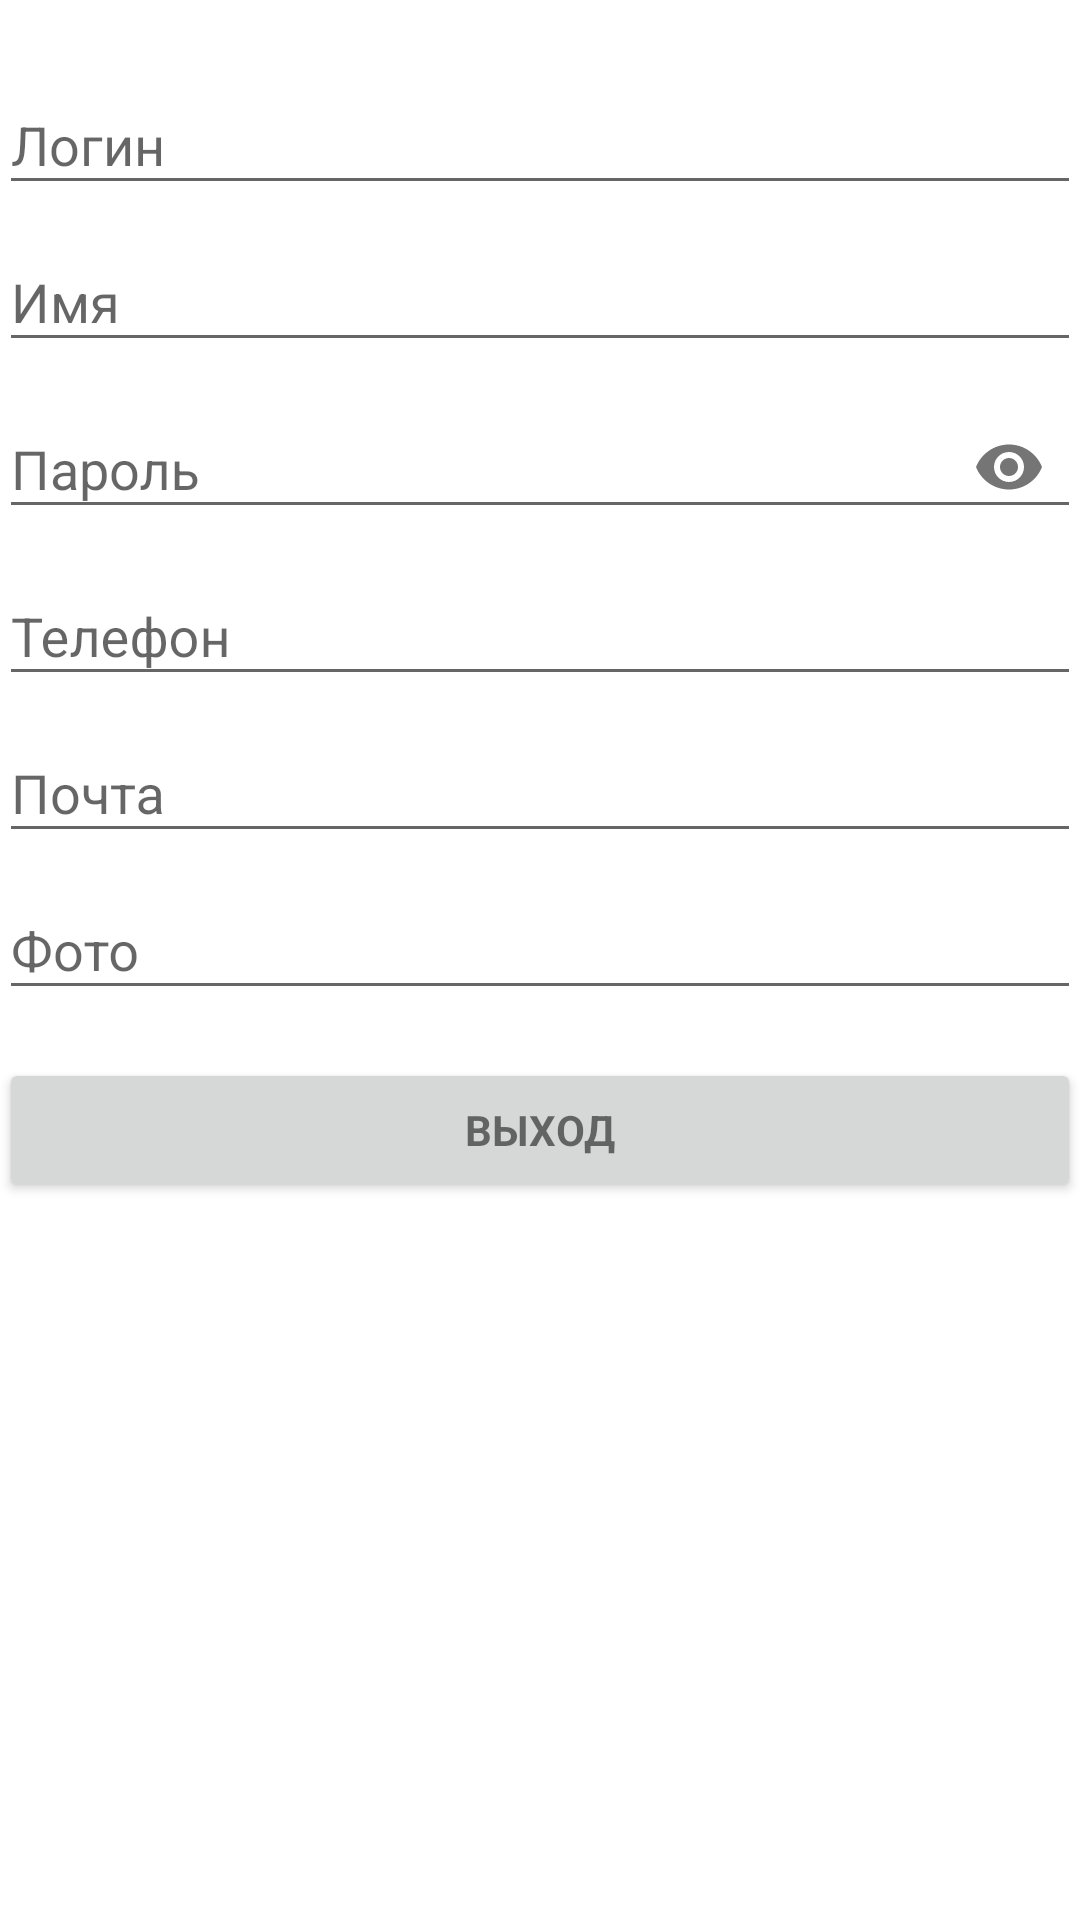

Write the Android layout XML for this screen, with the resource values it uses.
<!-- AndroidManifest.xml: application theme AppTheme -->
<!-- res/layout/activity_setings.xml -->
<?xml version="1.0" encoding="utf-8"?>
<LinearLayout xmlns:android="http://schemas.android.com/apk/res/android"
    xmlns:app="http://schemas.android.com/apk/res-auto"
    xmlns:tools="http://schemas.android.com/tools"
    android:layout_width="match_parent"
    android:layout_height="match_parent"
    android:background="@android:color/background_light"
    android:gravity="center_horizontal"
    android:orientation="vertical"
    android:paddingLeft="@dimen/activity_horizontal_margin"
    android:paddingTop="@dimen/activity_vertical_margin"
    android:paddingRight="@dimen/activity_horizontal_margin"
    android:paddingBottom="@dimen/activity_vertical_margin"
    tools:context=".activity.RegistrationActivity">


    <ProgressBar
        android:id="@+id/progressBar"
        style="?android:attr/progressBarStyleHorizontal"
        android:layout_width="match_parent"
        android:layout_height="wrap_content"
        android:visibility="invisible" />

    <ScrollView
        android:layout_width="match_parent"
        android:layout_height="match_parent">

        <LinearLayout
            android:layout_width="match_parent"
            android:layout_height="wrap_content"
            android:orientation="vertical">

            <android.support.design.widget.TextInputLayout
                android:id="@+id/layoutLogin"
                android:layout_width="match_parent"
                android:layout_height="wrap_content">

                <android.support.design.widget.TextInputEditText
                    android:id="@+id/login"
                    android:layout_width="match_parent"
                    android:layout_height="wrap_content"
                    android:layout_weight="1"
                    android:hint="@string/prompt_login"
                    android:imeActionId="6"
                    android:imeActionLabel="@string/action_registration_short"
                    android:imeOptions="actionUnspecified"
                    android:inputType="text"
                    android:maxLines="1"
                    android:singleLine="true" />

            </android.support.design.widget.TextInputLayout>

            <android.support.design.widget.TextInputLayout
                android:id="@+id/layoutName"
                android:layout_width="match_parent"
                android:layout_height="wrap_content">

                <android.support.design.widget.TextInputEditText
                    android:id="@+id/name"
                    android:layout_width="match_parent"
                    android:layout_height="wrap_content"
                    android:layout_weight="1"
                    android:hint="@string/prompt_first_name"
                    android:imeActionId="6"
                    android:imeActionLabel="@string/action_registration_short"
                    android:imeOptions="actionUnspecified"
                    android:inputType="textCapSentences"
                    android:maxLines="1"
                    android:singleLine="true" />

            </android.support.design.widget.TextInputLayout>


            <android.support.design.widget.TextInputLayout
                android:id="@+id/layoutPassword"
                android:layout_width="match_parent"
                android:layout_height="wrap_content"
                app:passwordToggleEnabled="true">

                <android.support.design.widget.TextInputEditText
                    android:id="@+id/password"
                    android:layout_width="match_parent"
                    android:layout_height="wrap_content"
                    android:layout_weight="1"
                    android:hint="@string/prompt_password"
                    android:imeActionLabel="@string/action_registration_short"
                    android:inputType="textPassword"
                    android:maxLines="1"
                    android:singleLine="true" />

            </android.support.design.widget.TextInputLayout>


            <android.support.design.widget.TextInputLayout
                android:id="@+id/layoutPhone"
                android:layout_width="match_parent"
                android:layout_height="wrap_content">

                <android.support.design.widget.TextInputEditText
                    android:id="@+id/phone"
                    android:layout_width="match_parent"
                    android:layout_height="wrap_content"
                    android:layout_weight="1"
                    android:hint="@string/prompt_phone"
                    android:imeActionId="6"
                    android:imeActionLabel="@string/action_registration_short"
                    android:imeOptions="actionUnspecified"
                    android:inputType="phone"
                    android:maxLines="1"
                    android:singleLine="true" />
            </android.support.design.widget.TextInputLayout>

            <android.support.design.widget.TextInputLayout
                android:id="@+id/layoutEmail"
                android:layout_width="match_parent"
                android:layout_height="wrap_content">

                <android.support.design.widget.TextInputEditText
                    android:id="@+id/email"
                    android:layout_width="match_parent"
                    android:layout_height="wrap_content"
                    android:layout_weight="1"
                    android:hint="@string/prompt_email"
                    android:imeActionId="6"
                    android:imeActionLabel="@string/action_registration_short"
                    android:imeOptions="actionUnspecified"
                    android:inputType="textEmailAddress"
                    android:maxLines="1"
                    android:singleLine="true" />
            </android.support.design.widget.TextInputLayout>

            <android.support.design.widget.TextInputLayout
                android:id="@+id/layoutPhoto"
                android:layout_width="match_parent"
                android:layout_height="wrap_content">

                <android.support.design.widget.TextInputEditText
                    android:id="@+id/photo"
                    android:layout_width="match_parent"
                    android:layout_height="wrap_content"
                    android:layout_weight="1"
                    android:hint="@string/prompt_photo"
                    android:imeActionId="6"
                    android:imeActionLabel="@string/photo"
                    android:imeOptions="actionUnspecified"
                    android:inputType="text"
                    android:maxLines="1"
                    android:singleLine="true" />
            </android.support.design.widget.TextInputLayout>

            <Button
                android:id="@+id/button"
                style="?android:textAppearanceSmall"
                android:layout_width="match_parent"
                android:layout_height="wrap_content"
                android:layout_marginTop="16dp"
                android:text="@string/exit"
                android:textStyle="bold" />
        </LinearLayout>
    </ScrollView>

</LinearLayout>
<!-- resources referenced by this layout -->
<resources>
  <string name="action_registration_short">Регистрация</string>
  <string name="exit">Выход</string>
  <string name="photo">Фото</string>
  <string name="prompt_email">Почта</string>
  <string name="prompt_first_name">Имя</string>
  <string name="prompt_login">Логин</string>
  <string name="prompt_password">Пароль</string>
  <string name="prompt_phone">Телефон</string>
  <string name="prompt_photo">Фото</string>
  <style name="AppTheme" parent="Theme.AppCompat.Light.DarkActionBar">
          
          <item name="colorPrimary">@color/colorPrimary</item>
          <item name="colorPrimaryDark">@color/colorPrimaryDark</item>
      </style>
  <color name="colorPrimary">#008577</color>
  <color name="colorPrimaryDark">#00574b</color>
</resources>
